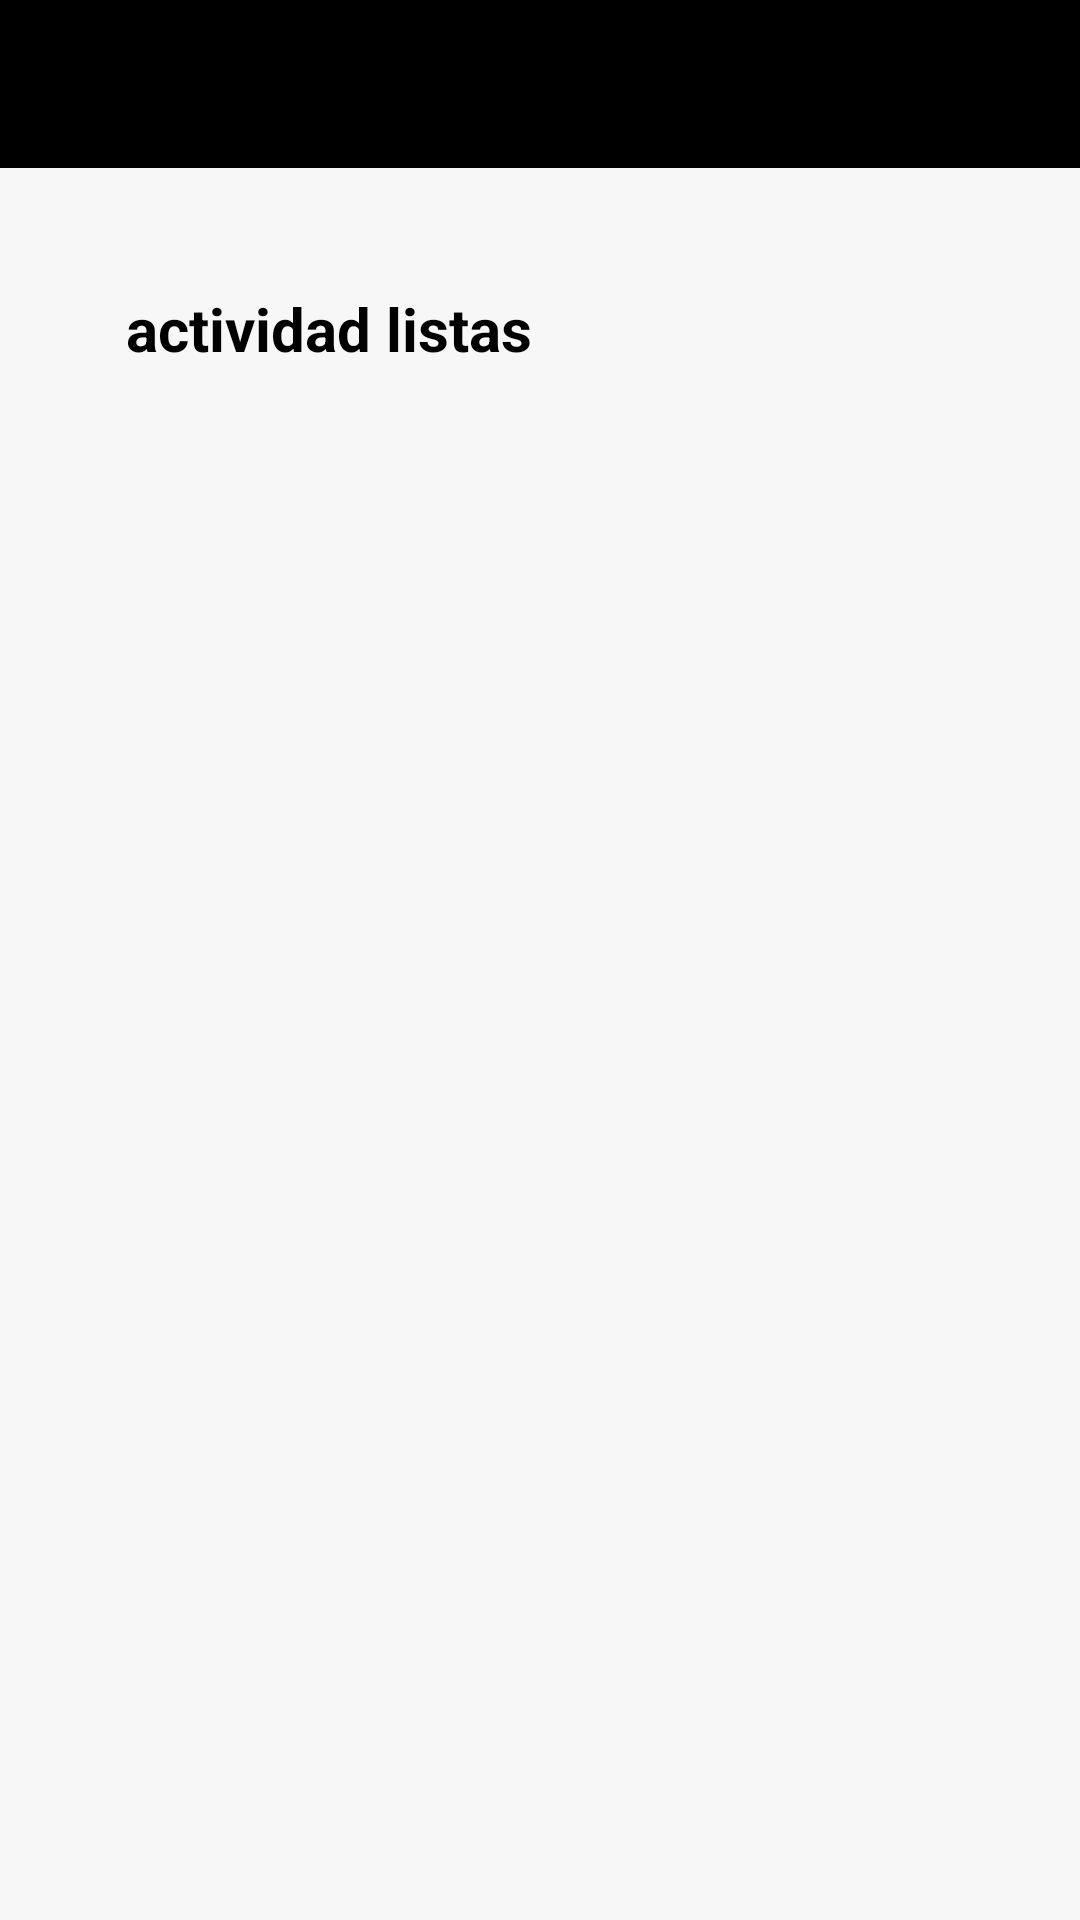

This screen was rendered from an Android layout file. Write that file and the resources it references.
<!-- AndroidManifest.xml: application theme AppTheme -->
<!-- res/layout/activity_lists.xml -->
<?xml version="1.0" encoding="utf-8"?>
<RelativeLayout
    xmlns:android="http://schemas.android.com/apk/res/android"
    xmlns:tools="http://schemas.android.com/tools"
    android:layout_width="match_parent"
    android:layout_height="match_parent"
    tools:context="mentorskill.demoInterfaces.ListsActivity">

    <android.support.v7.widget.Toolbar
        android:id="@+id/listas_toolbar"
        android:layout_width="match_parent"
        android:layout_height="wrap_content"
        android:background="@color/colorPrimaryDark">

    </android.support.v7.widget.Toolbar>

    <TextView
        android:id="@+id/txtlistas"
        android:layout_width="wrap_content"
        android:layout_height="wrap_content"
        android:text="actividad listas"
        android:textColor="@color/textColorPrimary"
        android:textSize="20dp"
        android:textStyle="bold"
        android:layout_below="@+id/listas_toolbar"
        android:layout_alignParentLeft="true"
        android:layout_alignParentStart="true"
        android:layout_marginLeft="42dp"
        android:layout_marginStart="42dp"
        android:layout_marginTop="40dp"/>


</RelativeLayout>
<!-- resources referenced by this layout -->
<resources>
  <color name="colorPrimaryDark">#000000</color>
  <color name="textColorPrimary">#000000</color>
  <style name="AppTheme" parent="Theme.AppCompat.Light.NoActionBar">
          
          <item name="colorPrimary">@color/colorPrimary</item>
          <item name="colorPrimaryDark">@color/colorPrimaryDark</item>
          <item name="colorAccent">@color/colorAccent</item>
          <item name="android:colorBackground">@color/colorBackground</item>
          <item name="android:textColorPrimary">@color/textColorPrimary</item>
          <item name="android:textColorSecondary">@color/textColorSecondary</item>
      </style>
  <color name="colorPrimary">#ffffff</color>
  <color name="colorAccent">#ffffff</color>
  <color name="colorBackground">#f7f7f7</color>
  <color name="textColorSecondary">#8a000000</color>
</resources>
